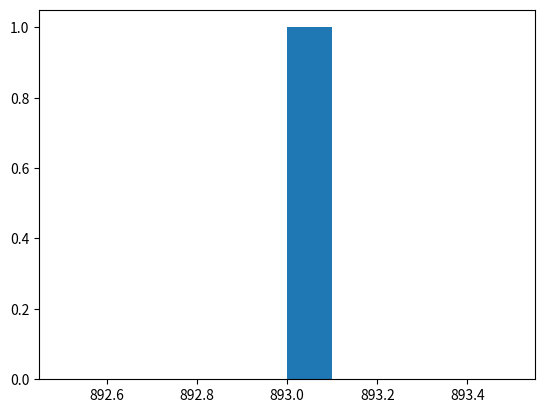

Reproduce this figure in Python.
import matplotlib.pyplot as plt
import random as rnd
x = rnd.randint(10,10000)

plt.hist(x, bins=10)
plt.show()